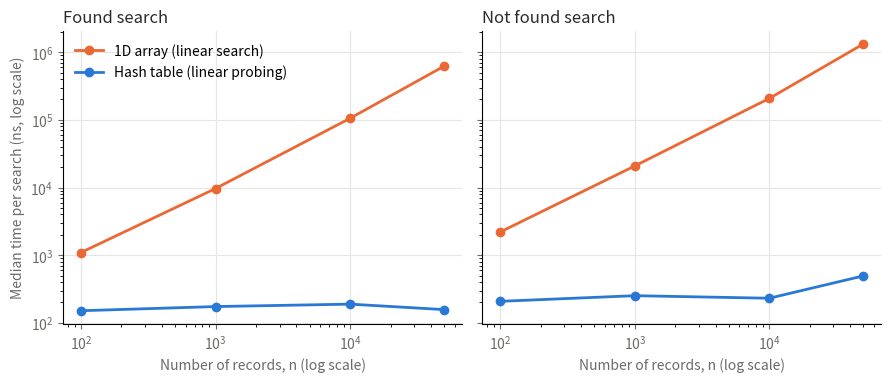
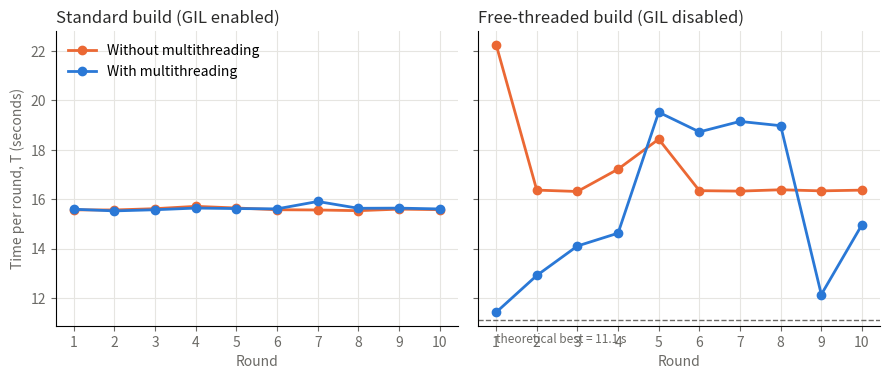

Reproduce these figures in Python, in order.
"""
make_charts.py
Draws the two line charts used in the report from the measured results:
  Figure 1.13(b) - hash table vs 1D array search time (data: Table 1.6, output of Q1_Final/performance_test.py)
  Figure 3.8     - time per round with and without multithreading (data: output of Q3_Final/fib_threads.py,
                   standard build and free-threaded build)
Requires matplotlib (pip install matplotlib). Run: python make_charts.py
"""
import matplotlib.pyplot as plt

BLUE, ORANGE, INK, MUTED, GRID = "#2a78d6", "#eb6834", "#2b2b2a", "#6b6a66", "#e6e5e1"


def tidy(ax):
    """Light grid, no top/right border."""
    for side in ("top", "right"):
        ax.spines[side].set_visible(False)
    ax.tick_params(colors=MUTED)
    ax.grid(True, which="major", color=GRID, lw=0.8)
    ax.set_axisbelow(True)


def q1_chart():
    """Median time per search against n, on log-log axes."""
    n = [100, 1000, 10000, 50000]
    data = {"Found": ([151, 174, 189, 157], [1094, 9656, 105227, 620982]),
            "Not found": ([208, 252, 231, 494], [2203, 20819, 207292, 1320930])}
    fig, axes = plt.subplots(1, 2, figsize=(9, 3.9), dpi=220, sharey=True)
    for ax, (case, (hash_ns, array_ns)) in zip(axes, data.items()):
        ax.plot(n, array_ns, color=ORANGE, lw=2, marker="o", label="1D array (linear search)")
        ax.plot(n, hash_ns, color=BLUE, lw=2, marker="o", label="Hash table (linear probing)")
        ax.set_xscale("log")
        ax.set_yscale("log")
        tidy(ax)
        ax.set_title(f"{case} search", loc="left", color=INK)
        ax.set_xlabel("Number of records, n (log scale)", color=MUTED)
    axes[0].set_ylabel("Median time per search (ns, log scale)", color=MUTED)
    axes[0].legend(frameon=False, loc="upper left")
    fig.tight_layout()
    fig.savefig("q1_chart.png", facecolor="white")


def q3_chart():
    """Time per round for both builds, with and without threads."""
    rounds = range(1, 11)
    runs = {
        "Standard build (GIL enabled)": (
            [15.5964545, 15.5291135, 15.5755963, 15.6435574, 15.623209, 15.6114171, 15.9100565, 15.6346498, 15.6410372, 15.6078529],
            [15.5704836, 15.5666081, 15.6191381, 15.7128976, 15.6465973, 15.5758458, 15.5662609, 15.5378724, 15.6006038, 15.5792816]),
        "Free-threaded build (GIL disabled)": (
            [11.4219325, 12.9137344, 14.1077876, 14.6273643, 19.523651, 18.7279765, 19.1517807, 18.9784549, 12.1431787, 14.9698412],
            [22.2647012, 16.3713709, 16.3148946, 17.2197085, 18.4337573, 16.348285, 16.3295971, 16.3847858, 16.3402182, 16.3697681]),
    }
    fig, axes = plt.subplots(1, 2, figsize=(9, 3.9), dpi=220, sharey=True)
    for ax, (title, (threaded, sequential)) in zip(axes, runs.items()):
        ax.plot(rounds, sequential, color=ORANGE, lw=2, marker="o", label="Without multithreading")
        ax.plot(rounds, threaded, color=BLUE, lw=2, marker="o", label="With multithreading")
        tidy(ax)
        ax.set_xticks(list(rounds))
        ax.set_xlabel("Round", color=MUTED)
        ax.set_title(title, loc="left", color=INK)
    limit = 0.679 * 16.35          # fib(40) is 67.9% of all calls; 16.35 s = typical sequential round
    axes[1].axhline(limit, color=MUTED, lw=1, ls="--")
    axes[1].text(1, limit - 0.9, f"theoretical best = {limit:.1f} s", color=MUTED, fontsize=8.5)
    axes[0].set_ylabel("Time per round, T (seconds)", color=MUTED)
    axes[0].legend(frameon=False, loc="upper left")
    fig.tight_layout()
    fig.savefig("q3_chart.png", facecolor="white")


if __name__ == "__main__":
    q1_chart()
    q3_chart()
    print("Saved q1_chart.png and q3_chart.png")
